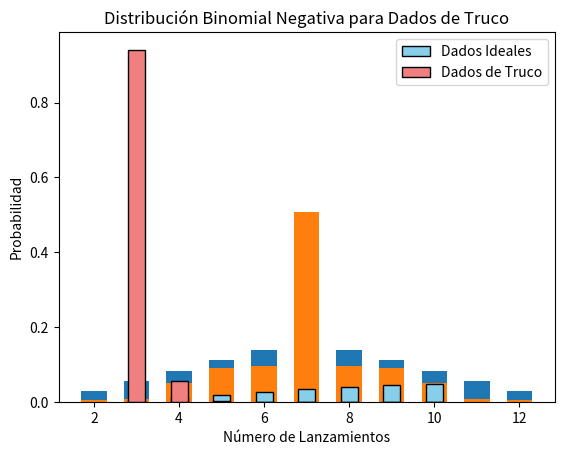

Recreate this plot in Python.
from collections import Counter
import matplotlib.pyplot as plt
import pandas as pd
from scipy.stats import nbinom
import math
from scipy.stats import binom
from scipy.stats import norm

print("Parte 1")

# Caso 1: Dados Ideales
print("Dados Ideales")

# Genera todas las combinaciones posibles de dos dados ideales
Sumas_posibles_Caso1 = [i + j for i in range(1, 7) for j in range(1, 7)]

# Cuenta frecuencia de cada suma
Distribucion_Caso1 = Counter(Sumas_posibles_Caso1)

# Se encuentra el total de combinaciones posibles y la probabilidad del caso de dados ideales
Total_combinaciones = sum(Distribucion_Caso1.values())  # Usamos un nombre diferente
Probabilidad_caso1 = {k: v / Total_combinaciones for k, v in Distribucion_Caso1.items()}

# Imprime los resultados de las probabilidades
for suma, prob in Probabilidad_caso1.items():
    print(f"Suma: {suma}, Probabilidad: {prob:.4f}")

# Grafica para la distribución para los dados ideales
plt.bar(Probabilidad_caso1.keys(), Probabilidad_caso1.values(), width=0.6)
plt.xlabel('Suma de Dados Ideales')
plt.ylabel('Probabilidad')
plt.title('Distribución de la Suma de Dos Dados Ideales')
plt.show()

# Tabla para la función de masa de probabilidad para los dados ideales
Tabla_ideales = pd.DataFrame(list(Probabilidad_caso1.items()), columns=['Suma', 'Probabilidad'])
print("\nFunción de Masa de Probabilidad de Dados Ideales")
print(Tabla_ideales)


# Caso 2: Dados de Truco
print("Dados de Truco")

# Se definen las probabilidades de los dados de truco
PrimerDado = [0.06, 0.06, 0.7, 0.06, 0.06, 0.06]  # valor 3 con probabilidad de 0.7
SegundoDado = [0.06, 0.06, 0.06, 0.7, 0.06, 0.06]  # valor 4 con probabilidad de 0.7

# Genera todas las combinaciones posibles y calcula sus probabilidades de dados de truco
Sumas_posibles_Caso2 = Counter()
for i, p1 in enumerate(PrimerDado, start=1):
    for j, p2 in enumerate(SegundoDado, start=1):
        Sumas_posibles_Caso2[i + j] += p1 * p2

# Imprime los resultados de las probabilidades
for suma, prob in Sumas_posibles_Caso2.items():
    print(f"Suma: {suma}, Probabilidad: {prob:.4f}")

# Grafica para la distribución para los dados de truco
plt.bar(Sumas_posibles_Caso2.keys(), Sumas_posibles_Caso2.values(), width=0.6)
plt.xlabel('Suma de Dados de Truco')
plt.ylabel('Probabilidad')
plt.title('Distribución de la Suma de Dos Dados de Truco')
plt.show()

# Tabla para la función de masa de probabilidad para los dados de truco
Tabla_truco = pd.DataFrame(list(Sumas_posibles_Caso2.items()), columns=['Suma', 'Probabilidad'])
print("\nFunción de Masa de Probabilidad de Dados de Truco")
print(Tabla_truco)


# Cálculo del número esperado y desviación estándar de resultados iguales a 7 (Analisis 2)

# Numero de tiradas de los dados para que de 7
n_tiradas = 10

# Para Dados Ideales
Probabilidad_7_ideal = Probabilidad_caso1[7]
Media_Ideal = n_tiradas * Probabilidad_7_ideal
Desviacion_ideal = (n_tiradas * Probabilidad_7_ideal * (1 - Probabilidad_7_ideal)) ** 0.5

# Para Dados de Truco
Probabilidad_7_truco = Sumas_posibles_Caso2[7]
Media_Truco = n_tiradas * Probabilidad_7_truco
Desviacion_Truco = (n_tiradas * Probabilidad_7_truco * (1 - Probabilidad_7_truco)) ** 0.5

# Mostrar Resultados
print(f"Dados Ideales -> Número Esperado: {Media_Ideal:.2f}, Desviación Estándar: {Desviacion_ideal:.2f}")
print(f"Dados de Truco -> Número Esperado: {Media_Truco:.2f}, Desviación Estándar: {Desviacion_Truco:.2f}")

print("Parte 2")

#Parte 2
#Se elegió la distribución binomial negativa
#Función que calcula la combinatoria que proviene de la fórmula de la distribución binomial negativa
def combinatoria(n, k):
    return math.factorial(n) / (math.factorial(k) * math.factorial(n - k))

#Función que retorna la fórmula de la distribución binomial negativa
def binomial_negativa(k, r, p):
    resultado_combinatoria = combinatoria(k - 1, r - 1)
    probabilidad = resultado_combinatoria * (p ** r) * ((1 - p) ** (k - r))
    return probabilidad

#Función que calcula probabilidad de obtener 3 sietes en 10 lazamientos
def calcular_probabilidades(r, p, max_lanzamientos):
    lanzamientos = []  # Lista para guardar los lanzamientos
    resultados = []  # Lista para guardar las probabilidades

    # Ciclo que calcular la probabilidad para cada lanzamiento
    for i in range(r, max_lanzamientos + 1):
        resultado_probabilidad = binomial_negativa(i, r, p)
        lanzamientos.append(i)
        resultados.append(resultado_probabilidad )

    return lanzamientos, resultados

# Parámetros
r = 3  # Número de éxitos
max_lanzamientos = 10  # Número máximo de lanzamientos

# Caso 1: Dados Ideales
p_ideal = 6 / 36
x_ideal, fmp_ideal = calcular_probabilidades(r, p_ideal, max_lanzamientos)

# Caso 2: Dados de Truco
p_truco = 0.98
x_truco, fmp_truco = calcular_probabilidades(r, p_truco, max_lanzamientos)

# Graficamos para dados ideales
plt.bar(x_ideal, fmp_ideal, width=0.4, color='skyblue', edgecolor='black', label='Dados Ideales')
plt.xlabel('Número de Lanzamientos')
plt.ylabel('Probabilidad')
plt.title('Distribución Binomial Negativa para Dados Ideales')
plt.legend()
plt.show()

# Graficamos para dados de truco
plt.bar(x_truco, fmp_truco, width=0.4, color='lightcoral', edgecolor='black', label='Dados de Truco')
plt.xlabel('Número de Lanzamientos')
plt.ylabel('Probabilidad')
plt.title('Distribución Binomial Negativa para Dados de Truco')
plt.legend()
plt.show()

def imprimir_resultados(titulo, lanzamientos, resultados):
    print(f"\n{titulo}")
    for i in range(len(lanzamientos)):
        print(f"Lanzamientos: {lanzamientos[i]}, Probabilidad: {resultados[i]:.4f}")

# Dados ideales 
imprimir_resultados("Distribución Binomial Negativa para dados ideales", x_ideal, fmp_ideal)

# Dados de truco
imprimir_resultados("Distribución Binomial Negativa para dados de truco", x_truco, fmp_truco)

# Parámetros
p_ideal = 1 / 6  # Probabilidad de obtener un 7 con dados ideales
r = 3  # Queremos obtener al menos 3 sietes
prob_truco = 0.1201  # Probabilidad de obtener 3 sietes en 3 tiradas con dados de truco

# Se hace un ciclo para encontrar el número de lanzamientos con dados ideales
for n in range(3, 50):  # Probamos diferentes valores de lanzamientos
    prob_ideal = 1 - binom.cdf(r - 1, n, p_ideal)  # Probabilidad acumulada de obtener al menos 3 sietes
    if prob_ideal >= prob_truco:
        print(f"Con {n} lanzamientos con dados ideales, la probabilidad de obtener al menos 3 sietes es {prob_ideal:.4f}")
        break

print("Parte 3")

# Parte 3

# Distribucion Binomial para VAD

# Parámetros para la distribución binomial
n = 1000
k = 499.999999999999

# Cálculo de la probabilidad utilizando la distribución binomial para VAD
prob_binom = binom.cdf(k, n, Probabilidad_7_ideal)
print(f"Probabilidad de obtener menos de 500 sietes en 1000 tiradas con Distribucion Binomial es: {prob_binom:.4f}")

# Aproximacion de Distribucion Normal para VAC

# Cálculo de la media y la desviación estándar para la aproximación normal
mu = n * Probabilidad_7_ideal
sigma = math.sqrt(n * Probabilidad_7_ideal * (1 - Probabilidad_7_ideal)) 


# Cálculo de la probabilidad utilizando la aproximación normal
prob_norm = norm.cdf(k, mu, sigma)
print(f"Probabilidad de obtener menos de 500 sietes en 1000 tiradas con Distribucion Normal es: {prob_norm:.4f}")

# Cálculo del error entre ambas aproximaciones
error = abs(prob_binom - prob_norm)
print(f"Error entre la aproximación binomial y normal: {error:.12f}")